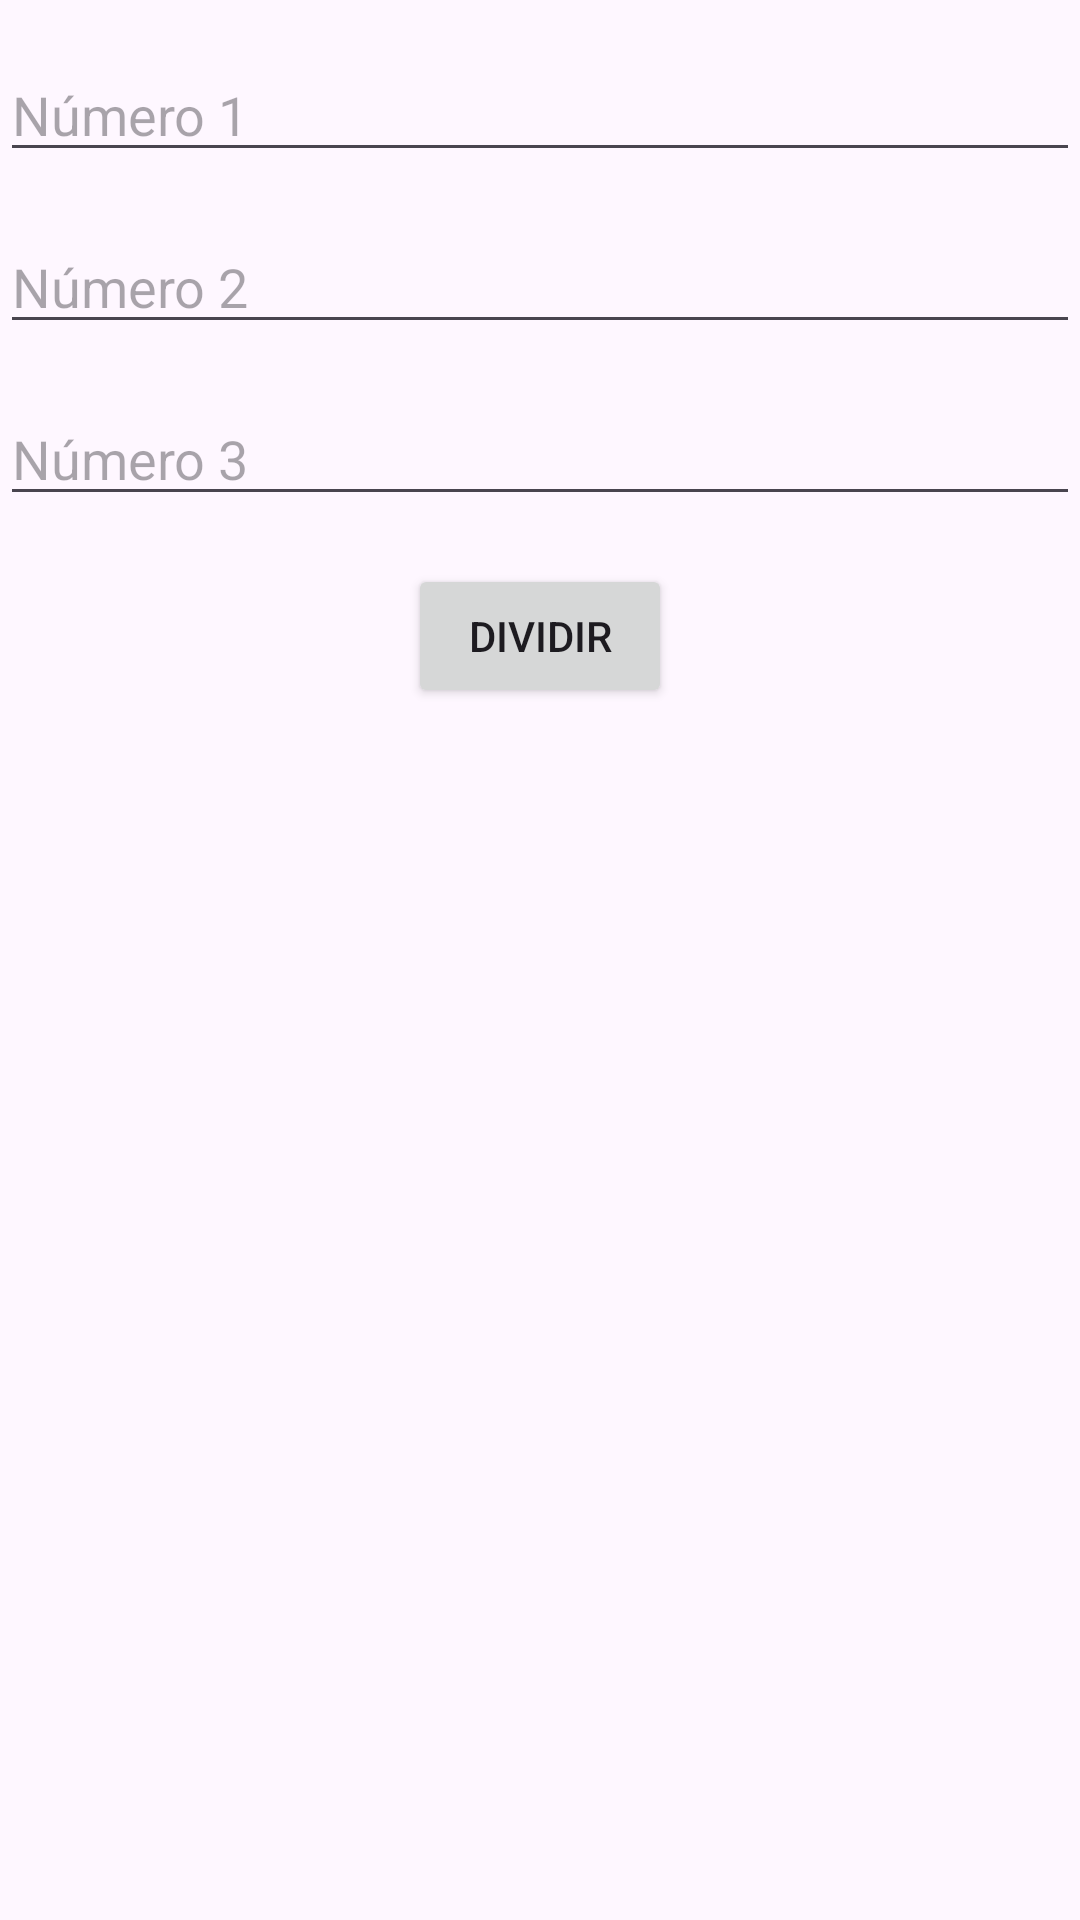

This screen was rendered from an Android layout file. Write that file and the resources it references.
<!-- AndroidManifest.xml: application theme Theme.Activity_x5 -->
<!-- res/layout/activity_3.xml -->
<?xml version="1.0" encoding="utf-8"?>
<androidx.constraintlayout.widget.ConstraintLayout
    xmlns:android="http://schemas.android.com/apk/res/android"
    xmlns:app="http://schemas.android.com/apk/res-auto"
    xmlns:tools="http://schemas.android.com/tools"
    android:layout_width="match_parent"
    android:layout_height="match_parent"
    tools:context=".Activity3">

    <EditText
        android:id="@+id/editTextNumero1"
        android:layout_width="0dp"
        android:layout_height="wrap_content"
        android:layout_marginTop="16dp"
        android:hint="Número 1"
        app:layout_constraintEnd_toEndOf="parent"
        app:layout_constraintStart_toStartOf="parent"
        app:layout_constraintTop_toTopOf="parent" />

    <EditText
        android:id="@+id/editTextNumero2"
        android:layout_width="0dp"
        android:layout_height="wrap_content"
        android:layout_marginTop="16dp"
        android:hint="Número 2"
        app:layout_constraintEnd_toEndOf="parent"
        app:layout_constraintStart_toStartOf="parent"
        app:layout_constraintTop_toBottomOf="@+id/editTextNumero1" />

    <EditText
        android:id="@+id/editTextNumero3"
        android:layout_width="0dp"
        android:layout_height="wrap_content"
        android:layout_marginTop="16dp"
        android:hint="Número 3"
        app:layout_constraintEnd_toEndOf="parent"
        app:layout_constraintStart_toStartOf="parent"
        app:layout_constraintTop_toBottomOf="@+id/editTextNumero2" />

    <Button
        android:id="@+id/btnDividirNumeros"
        android:layout_width="wrap_content"
        android:layout_height="wrap_content"
        android:layout_marginTop="16dp"
        android:text="Dividir"
        app:layout_constraintEnd_toEndOf="parent"
        app:layout_constraintStart_toStartOf="parent"
        app:layout_constraintTop_toBottomOf="@+id/editTextNumero3" />

    <TextView
        android:id="@+id/textViewResultadoDivision"
        android:layout_width="0dp"
        android:layout_height="wrap_content"
        android:layout_marginTop="16dp"
        android:text=""
        app:layout_constraintEnd_toEndOf="parent"
        app:layout_constraintStart_toStartOf="parent"
        app:layout_constraintTop_toBottomOf="@+id/btnDividirNumeros" />

</androidx.constraintlayout.widget.ConstraintLayout>
<!-- resources referenced by this layout -->
<resources>
  <style name="Theme.Activity_x5" parent="Base.Theme.Activity_x5" />
  <style name="Base.Theme.Activity_x5" parent="Theme.Material3.DayNight.NoActionBar">
          
          
      </style>
</resources>
